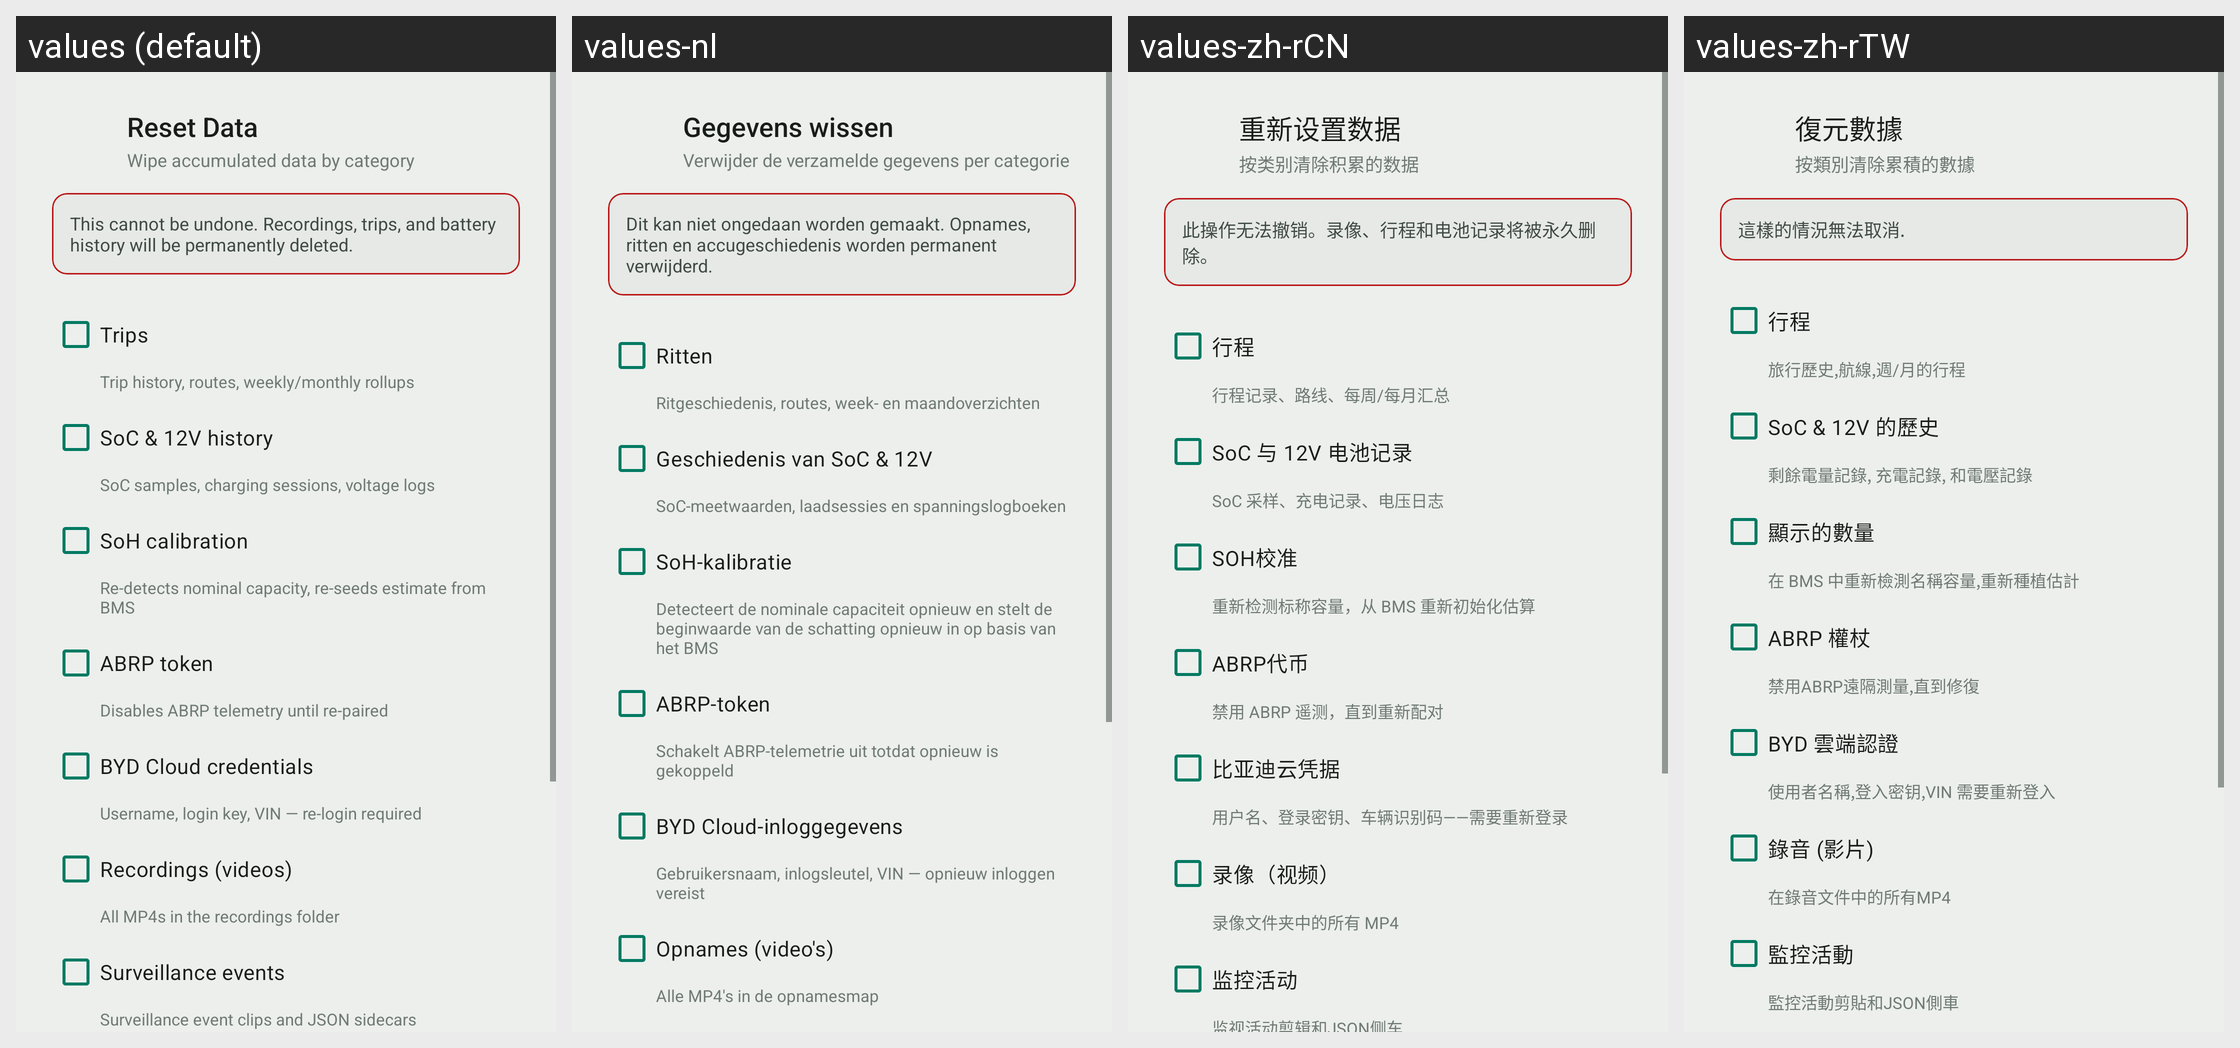

For this localized Android screen grid, give each drawn string resource with its value in every locale shown.
Android screen res/layout/dialog_reset_data.xml rendered under 4 locales, left to right: values (default), values-nl, values-zh-rCN, values-zh-rTW. Device: Nexus 5 (rendered at 1080×1920; each locale shown at half size, 540×960, under a caption strip naming it); theme Theme.Overdrive.
Other locales in the repository, not shown: values-af, values-ar, values-ca, values-cs, values-da, values-de, values-el, values-en, values-es, values-fi, values-fr, values-he, values-hi, values-hu, values-it, values-ja, values-ko, values-nb, values-no, values-pl, values-pt, values-pt-rBR, values-ro, values-ru, values-sr, values-sv, values-th, values-tr, values-uk, values-vi.
Strings drawn on this screen, with the default value and each locale's value (text and hints the layout hard-codes, and strings that could not be matched under every locale, appear in the picture but are not listed):

reset_title
  values: Reset Data
  values-nl: Gegevens wissen
  values-zh-rCN: 重新设置数据
  values-zh-rTW: 復元數據

reset_subtitle
  values: Wipe accumulated data by category
  values-nl: Verwijder de verzamelde gegevens per categorie
  values-zh-rCN: 按类别清除积累的数据
  values-zh-rTW: 按類別清除累積的數據

reset_warning
  values: This cannot be undone. Recordings, trips, and battery history will be permanently deleted.
  values-nl: Dit kan niet ongedaan worden gemaakt. Opnames, ritten en accugeschiedenis worden permanent verwijderd.
  values-zh-rCN: 此操作无法撤销。录像、行程和电池记录将被永久删除。
  values-zh-rTW: 這樣的情況無法取消.

reset_cat_trips
  values: Trips
  values-nl: Ritten
  values-zh-rCN: 行程
  values-zh-rTW: 行程

reset_cat_trips_desc
  values: Trip history, routes, weekly/monthly rollups
  values-nl: Ritgeschiedenis, routes, week- en maandoverzichten
  values-zh-rCN: 行程记录、路线、每周/每月汇总
  values-zh-rTW: 旅行歷史,航線,週/月的行程

reset_cat_soc_history
  values: SoC & 12V history
  values-nl: Geschiedenis van SoC & 12V
  values-zh-rCN: SoC 与 12V 电池记录
  values-zh-rTW: SoC & 12V 的歷史

reset_cat_soc_history_desc
  values: SoC samples, charging sessions, voltage logs
  values-nl: SoC-meetwaarden, laadsessies en spanningslogboeken
  values-zh-rCN: SoC 采样、充电记录、电压日志
  values-zh-rTW: 剩餘電量記錄, 充電記錄, 和電壓記錄

reset_cat_soh
  values: SoH calibration
  values-nl: SoH-kalibratie
  values-zh-rCN: SOH校准
  values-zh-rTW: 顯示的數量

reset_cat_soh_desc
  values: Re-detects nominal capacity, re-seeds estimate from BMS
  values-nl: Detecteert de nominale capaciteit opnieuw en stelt de beginwaarde van de schatting opnieuw in op basis van het BMS
  values-zh-rCN: 重新检测标称容量，从 BMS 重新初始化估算
  values-zh-rTW: 在 BMS 中重新檢測名稱容量,重新種植估計

reset_cat_abrp_token
  values: ABRP token
  values-nl: ABRP-token
  values-zh-rCN: ABRP代币
  values-zh-rTW: ABRP 權杖

reset_cat_abrp_token_desc
  values: Disables ABRP telemetry until re-paired
  values-nl: Schakelt ABRP-telemetrie uit totdat opnieuw is gekoppeld
  values-zh-rCN: 禁用 ABRP 遥测，直到重新配对
  values-zh-rTW: 禁用ABRP遠隔測量,直到修復

reset_cat_byd_cloud
  values: BYD Cloud credentials
  values-nl: BYD Cloud-inloggegevens
  values-zh-rCN: 比亚迪云凭据
  values-zh-rTW: BYD 雲端認證

reset_cat_byd_cloud_desc
  values: Username, login key, VIN — re-login required
  values-nl: Gebruikersnaam, inlogsleutel, VIN — opnieuw inloggen vereist
  values-zh-rCN: 用户名、登录密钥、车辆识别码——需要重新登录
  values-zh-rTW: 使用者名稱,登入密钥,VIN 需要重新登入

reset_cat_recordings
  values: Recordings (videos)
  values-nl: Opnames (video's)
  values-zh-rCN: 录像（视频）
  values-zh-rTW: 錄音 (影片)

reset_cat_recordings_desc
  values: All MP4s in the recordings folder
  values-nl: Alle MP4's in de opnamesmap
  values-zh-rCN: 录像文件夹中的所有 MP4
  values-zh-rTW: 在錄音文件中的所有MP4
